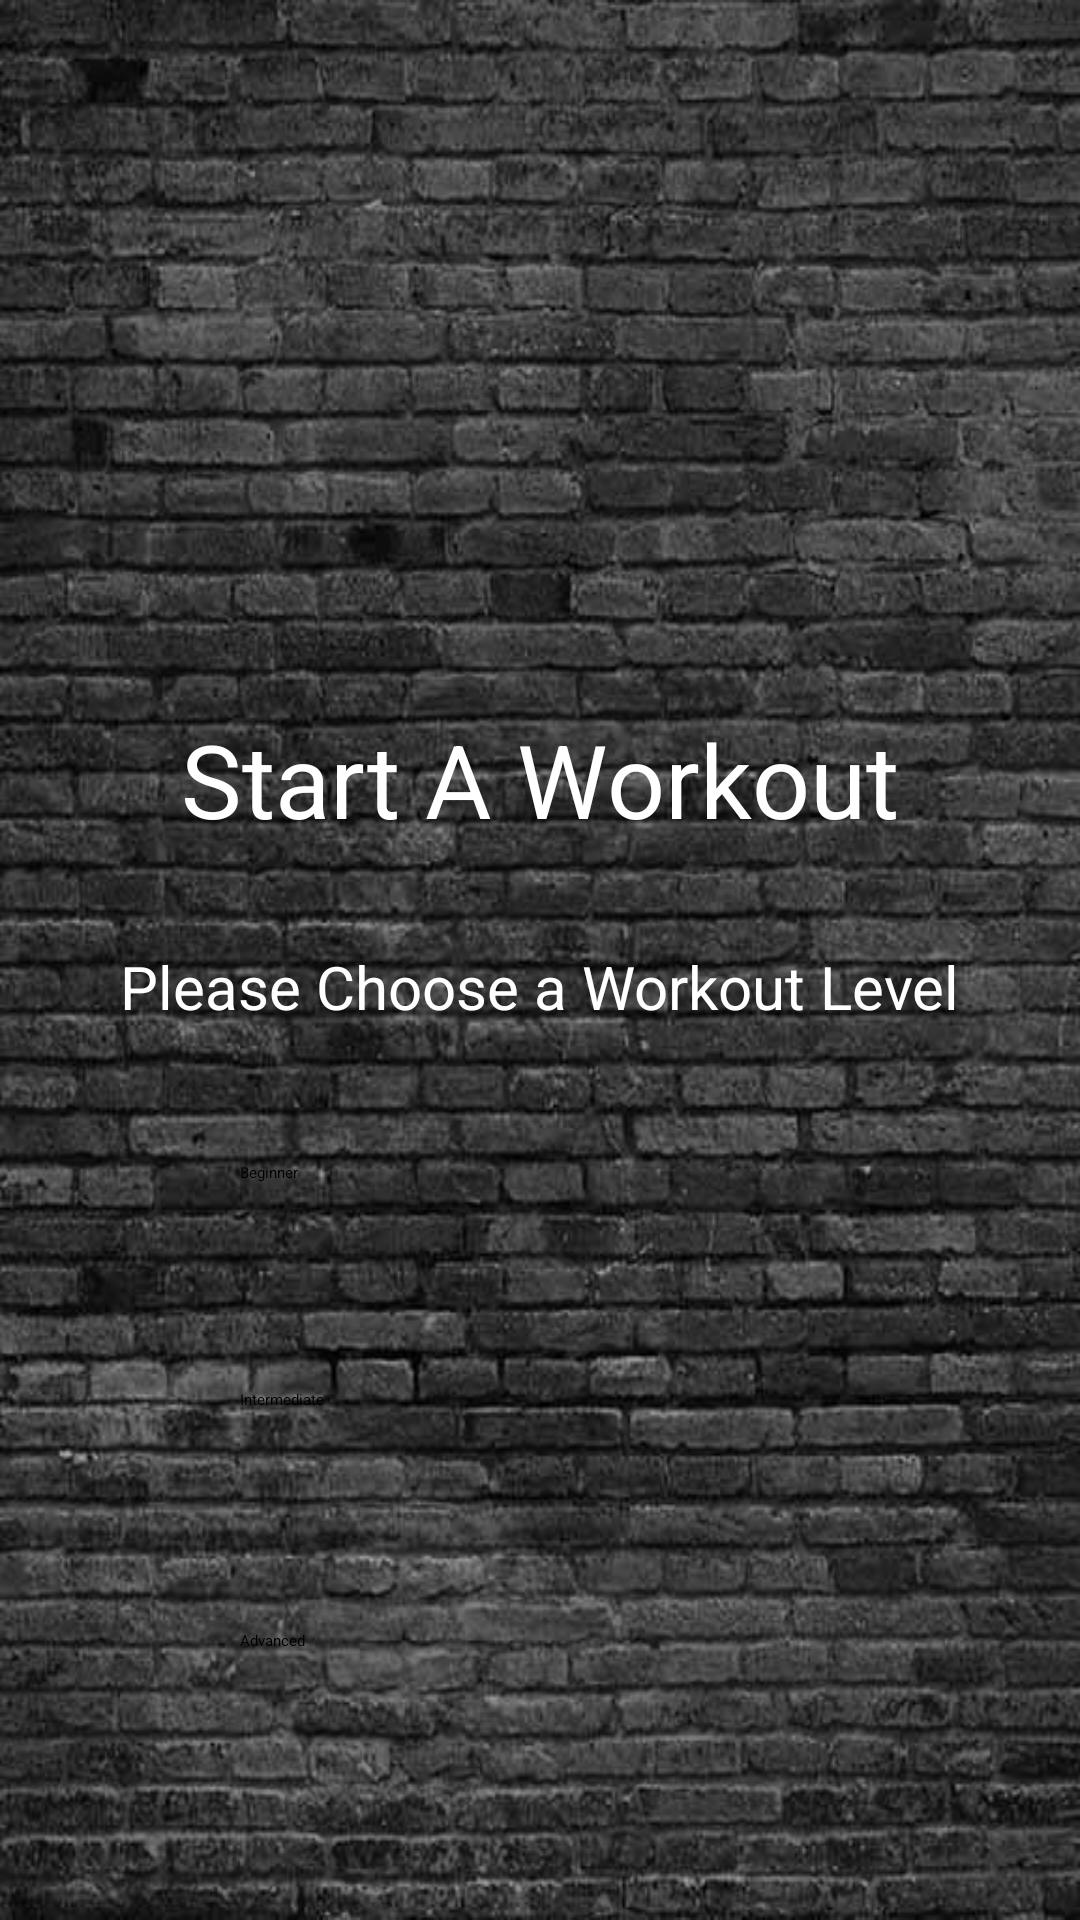

This screen was rendered from an Android layout file. Write that file and the resources it references.
<!-- AndroidManifest.xml: application theme Theme.FinalYearProject -->
<!-- res/layout/activity_start_workout.xml -->
<?xml version="1.0" encoding="utf-8"?>
<androidx.constraintlayout.widget.ConstraintLayout xmlns:android="http://schemas.android.com/apk/res/android"
    xmlns:app="http://schemas.android.com/apk/res-auto"
    xmlns:tools="http://schemas.android.com/tools"
    android:layout_width="match_parent"
    android:layout_height="match_parent"
    android:background="@drawable/background2"
    tools:context=".StartWorkout">

    <TextView
        android:id="@+id/textViewStartaWorkout"
        android:layout_width="wrap_content"
        android:layout_height="wrap_content"
        android:layout_marginBottom="33dp"
        android:text="@string/txtViewStartWorkoutHeading"
        android:textColor="#FFFFFF"
        android:textSize="34sp"
        app:layout_constraintBottom_toTopOf="@+id/textViewChooseWorkout"
        app:layout_constraintEnd_toEndOf="parent"
        app:layout_constraintStart_toStartOf="parent"
        app:layout_constraintTop_toBottomOf="@+id/imageView5" />

    <TextView
        android:id="@+id/textViewChooseWorkout"
        android:layout_width="wrap_content"
        android:layout_height="wrap_content"
        android:layout_marginBottom="45dp"
        android:text="@string/txtViewChooseWorkout"
        android:textColor="#FFFFFF"
        android:textSize="20sp"
        app:layout_constraintBottom_toTopOf="@+id/btn_beginner"
        app:layout_constraintEnd_toEndOf="parent"
        app:layout_constraintStart_toStartOf="parent"
        app:layout_constraintTop_toBottomOf="@+id/textViewStartaWorkout" />

    <Button
        android:id="@+id/btn_beginner"
        android:layout_width="200dp"
        android:layout_height="0dp"
        android:layout_marginBottom="49dp"
        android:text="@string/btn_beginner"
        app:backgroundTint="#FFF44F"
        app:cornerRadius="10dp"
        app:layout_constraintBottom_toTopOf="@+id/btn_intermediate"
        app:layout_constraintEnd_toEndOf="parent"
        app:layout_constraintStart_toStartOf="parent"
        app:layout_constraintTop_toBottomOf="@+id/textViewChooseWorkout" />

    <Button
        android:id="@+id/btn_intermediate"
        android:layout_width="200dp"
        android:layout_height="0dp"
        android:layout_marginBottom="54dp"
        android:text="@string/btn_intermediate"
        app:backgroundTint="#FFF44F"
        app:cornerRadius="10dp"
        app:layout_constraintBottom_toTopOf="@+id/btn_advanced"
        app:layout_constraintEnd_toEndOf="parent"
        app:layout_constraintStart_toStartOf="parent"
        app:layout_constraintTop_toBottomOf="@+id/btn_beginner" />

    <Button
        android:id="@+id/btn_advanced"
        android:layout_width="200dp"
        android:layout_height="0dp"
        android:layout_marginBottom="70dp"
        android:text="@string/btn_advanced"
        app:backgroundTint="#FFF44F"
        app:cornerRadius="10dp"
        app:layout_constraintBottom_toBottomOf="parent"
        app:layout_constraintEnd_toEndOf="parent"
        app:layout_constraintStart_toStartOf="parent"
        app:layout_constraintTop_toBottomOf="@+id/btn_intermediate" />

    <ImageView
        android:id="@+id/imageView5"
        android:layout_width="0dp"
        android:layout_height="158dp"
        android:layout_marginStart="70dp"
        android:layout_marginTop="32dp"
        android:layout_marginEnd="70dp"
        android:layout_marginBottom="47dp"
        app:layout_constraintBottom_toTopOf="@+id/textViewStartaWorkout"
        app:layout_constraintEnd_toEndOf="parent"
        app:layout_constraintStart_toStartOf="parent"
        app:layout_constraintTop_toTopOf="parent"
        app:srcCompat="@drawable/logo7" />
</androidx.constraintlayout.widget.ConstraintLayout>
<!-- resources referenced by this layout -->
<resources>
  <!-- drawable background2: jpg bitmap (drawable, 74151 bytes) -->
  <!-- drawable logo7: jpg bitmap (drawable, 615630 bytes) -->
  <string name="btn_advanced">Advanced</string>
  <string name="btn_beginner">Beginner</string>
  <string name="btn_intermediate">Intermediate</string>
  <string name="txtViewChooseWorkout">Please Choose a Workout Level</string>
  <string name="txtViewStartWorkoutHeading">Start A Workout</string>
  <style name="Theme.FinalYearProject" parent="Theme.MaterialComponents.DayNight.DarkActionBar">
          
          <item name="colorPrimary">@color/purple_200</item>
          <item name="colorPrimaryVariant">@color/purple_700</item>
          <item name="colorOnPrimary">@color/black</item>
          
          <item name="colorSecondary">@color/teal_200</item>
          <item name="colorSecondaryVariant">@color/teal_200</item>
          <item name="colorOnSecondary">@color/black</item>
          
          <item name="android:statusBarColor" tools:targetApi="l">?attr/colorPrimaryVariant</item>
          
      </style>
  <!-- not gathered from this repository: default colours our renderer supplied (Android Studio template values) -->
  <color name="purple_200">#FFBB86FC</color>
  <color name="purple_700">#FF3700B3</color>
  <color name="teal_200">#FF03DAC5</color>
  <color name="black">#FF000000</color>
</resources>
